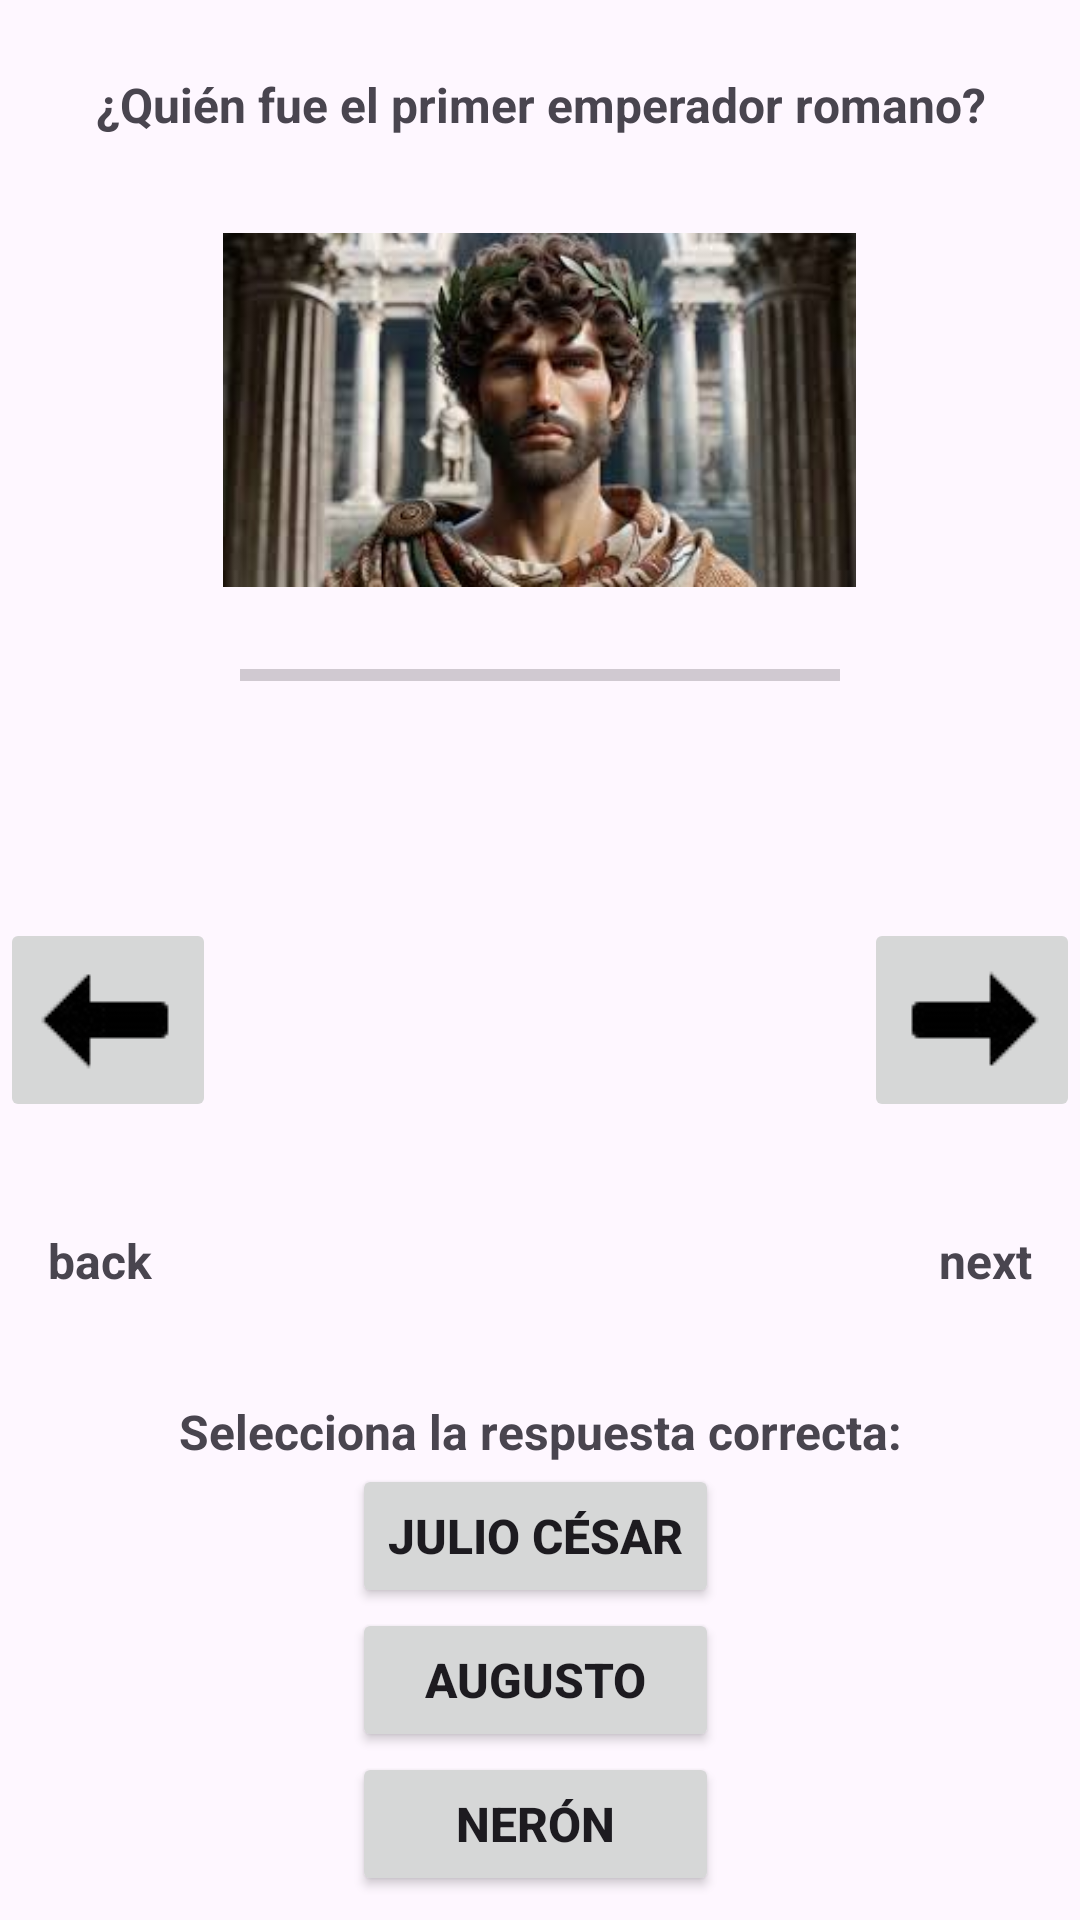

The Android layout XML behind this screen, and the referenced resources:
<!-- AndroidManifest.xml: application theme Theme.Ejercicio9AS -->
<!-- res/layout/activity_preguntas4.xml -->
<?xml version="1.0" encoding="utf-8"?>
<androidx.constraintlayout.widget.ConstraintLayout xmlns:android="http://schemas.android.com/apk/res/android"
    xmlns:app="http://schemas.android.com/apk/res-auto"
    xmlns:tools="http://schemas.android.com/tools"
    android:layout_width="match_parent"
    android:layout_height="match_parent"
    tools:context=".preguntas4">

    <TextView
        android:id="@+id/textView15"
        android:layout_width="wrap_content"
        android:layout_height="wrap_content"
        android:layout_marginEnd="16dp"
        android:text="@string/siguiente"
        android:textAlignment="center"
        android:textSize="16sp"
        android:textStyle="bold"
        app:layout_constraintBottom_toTopOf="@+id/animo4"
        app:layout_constraintEnd_toEndOf="parent"
        app:layout_constraintTop_toBottomOf="@+id/linearLayout2" />

    <LinearLayout
        android:id="@+id/linearLayout2"
        android:layout_width="0dp"
        android:layout_height="wrap_content"
        android:layout_marginTop="16dp"
        android:layout_marginBottom="50dp"
        android:orientation="horizontal"
        app:layout_constraintBottom_toTopOf="@+id/animo4"
        app:layout_constraintEnd_toEndOf="parent"
        app:layout_constraintHorizontal_bias="0.0"
        app:layout_constraintStart_toStartOf="parent"
        app:layout_constraintTop_toBottomOf="@+id/progressBar4"
        app:layout_constraintVertical_bias="0.548">

        <ImageButton
            android:id="@+id/atras51"
            android:layout_width="wrap_content"
            android:layout_height="wrap_content"
            app:srcCompat="@drawable/icons8_flecha_48_removebg_preview_copia" />

        <Space
            android:layout_width="wrap_content"
            android:layout_height="wrap_content"
            android:layout_weight="1" />

        <ImageButton
            android:id="@+id/continuar51"
            android:layout_width="wrap_content"
            android:layout_height="wrap_content"
            app:circularflow_defaultRadius="15dp"
            app:srcCompat="@drawable/icons8_flecha_48_removebg_preview" />

    </LinearLayout>

    <TextView
        android:id="@+id/animo4"
        android:layout_width="wrap_content"
        android:layout_height="wrap_content"
        android:text="@string/responde"
        android:textAlignment="center"
        android:textSize="16sp"
        android:textStyle="bold"
        app:layout_constraintBottom_toTopOf="@+id/linearLayout6"
        app:layout_constraintEnd_toEndOf="parent"
        app:layout_constraintStart_toStartOf="parent" />

    <TextView
        android:id="@+id/textView16"
        android:layout_width="wrap_content"
        android:layout_height="wrap_content"
        android:layout_marginStart="16dp"
        android:text="@string/atras"
        android:textAlignment="center"
        android:textSize="16sp"
        android:textStyle="bold"
        app:layout_constraintBottom_toTopOf="@+id/animo4"
        app:layout_constraintStart_toStartOf="parent"
        app:layout_constraintTop_toBottomOf="@+id/linearLayout2" />

    <TextView
        android:id="@+id/textView4"
        android:layout_width="wrap_content"
        android:layout_height="wrap_content"
        android:layout_marginTop="24dp"
        android:text="@string/pregunta4"
        android:textAlignment="center"
        android:textSize="16sp"
        android:textStyle="bold"
        app:layout_constraintEnd_toEndOf="parent"
        app:layout_constraintStart_toStartOf="parent"
        app:layout_constraintTop_toTopOf="parent" />

    <ImageView
        android:id="@+id/imageView5"
        android:layout_width="337dp"
        android:layout_height="118dp"
        android:layout_marginTop="32dp"
        app:layout_constraintEnd_toEndOf="parent"
        app:layout_constraintHorizontal_bias="0.495"
        app:layout_constraintStart_toStartOf="parent"
        app:layout_constraintTop_toBottomOf="@+id/textView4"
        app:srcCompat="@drawable/download_1" />

    <LinearLayout
        android:id="@+id/linearLayout6"
        android:layout_width="wrap_content"
        android:layout_height="wrap_content"
        android:layout_marginBottom="8dp"
        android:orientation="vertical"
        app:layout_constraintBottom_toBottomOf="parent"
        app:layout_constraintEnd_toEndOf="parent"
        app:layout_constraintHorizontal_bias="0.493"
        app:layout_constraintStart_toStartOf="parent">

        <Button
            android:id="@+id/boton41"
            android:layout_width="match_parent"
            android:layout_height="wrap_content"
            android:text="@string/respuesta41"
            android:textSize="16sp"
            android:textStyle="bold" />

        <Button
            android:id="@+id/boton42"
            android:layout_width="match_parent"
            android:layout_height="wrap_content"
            android:text="@string/respuesta42"
            android:textSize="16sp"
            android:textStyle="bold" />

        <Button
            android:id="@+id/boton43"
            android:layout_width="match_parent"
            android:layout_height="wrap_content"
            android:text="@string/respuesta43"
            android:textSize="16sp"
            android:textStyle="bold" />
    </LinearLayout>

    <ProgressBar
        android:id="@+id/progressBar4"
        style="?android:attr/progressBarStyleHorizontal"
        android:layout_width="200dp"
        android:layout_height="27dp"
        android:layout_marginTop="16dp"
        app:layout_constraintEnd_toEndOf="parent"
        app:layout_constraintStart_toStartOf="parent"
        app:layout_constraintTop_toBottomOf="@+id/imageView5" />
</androidx.constraintlayout.widget.ConstraintLayout>
<!-- resources referenced by this layout -->
<resources>
  <!-- drawable download_1: jpg bitmap (drawable, 9462 bytes) -->
  <!-- drawable icons8_flecha_48_removebg_preview: png bitmap (drawable, 1007 bytes) -->
  <!-- drawable icons8_flecha_48_removebg_preview_copia: png bitmap (drawable, 1275 bytes) -->
  <string name="atras">back</string>
  <string name="pregunta4">¿Quién fue el primer emperador romano?</string>
  <string name="responde">Selecciona la respuesta correcta:</string>
  <string name="respuesta41">Julio César</string>
  <string name="respuesta42">Augusto</string>
  <string name="respuesta43">Nerón</string>
  <string name="siguiente">next</string>
  <style name="Theme.Ejercicio9AS" parent="Base.Theme.Ejercicio9AS" />
  <style name="Base.Theme.Ejercicio9AS" parent="Theme.Material3.DayNight.NoActionBar">
          
          
      </style>
</resources>
